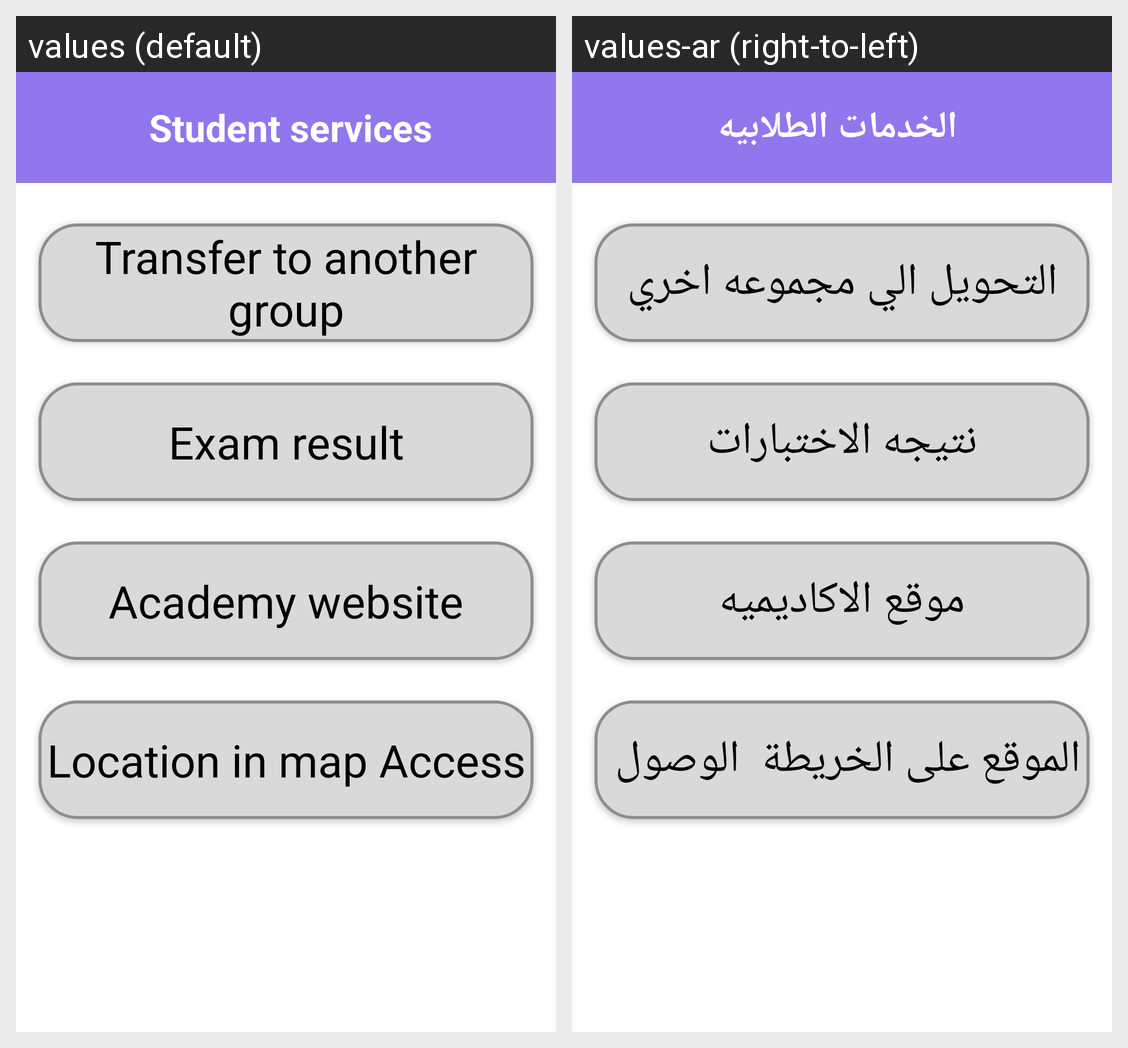

Here is an Android app screen in its default locale and in the app's own translations. Write out the translated-string differences for the strings that appear on this screen.
Android screen res/layout/activity_servise.xml rendered under 2 locales, left to right: values (default), values-ar (right-to-left). Device: Nexus 5 (rendered at 1080×1920; each locale shown at half size, 540×960, under a caption strip naming it); theme Theme.Student_Application.
Strings drawn on this screen, with the default value and each locale's value (text and hints the layout hard-codes, and strings that could not be matched under every locale, appear in the picture but are not listed):

student_services
  values: Student services
  values-ar: الخدمات الطلابيه

Transfer_to_another_group
  values: Transfer to another group
  values-ar: التحويل الي مجموعه اخري

Exam_result
  values: Exam result
  values-ar: نتيجه الاختبارات

Academy_website
  values: Academy website
  values-ar: موقع الاكاديميه

Map
  values: Location in map Access
  values-ar: الموقع على الخريطة  الوصول
